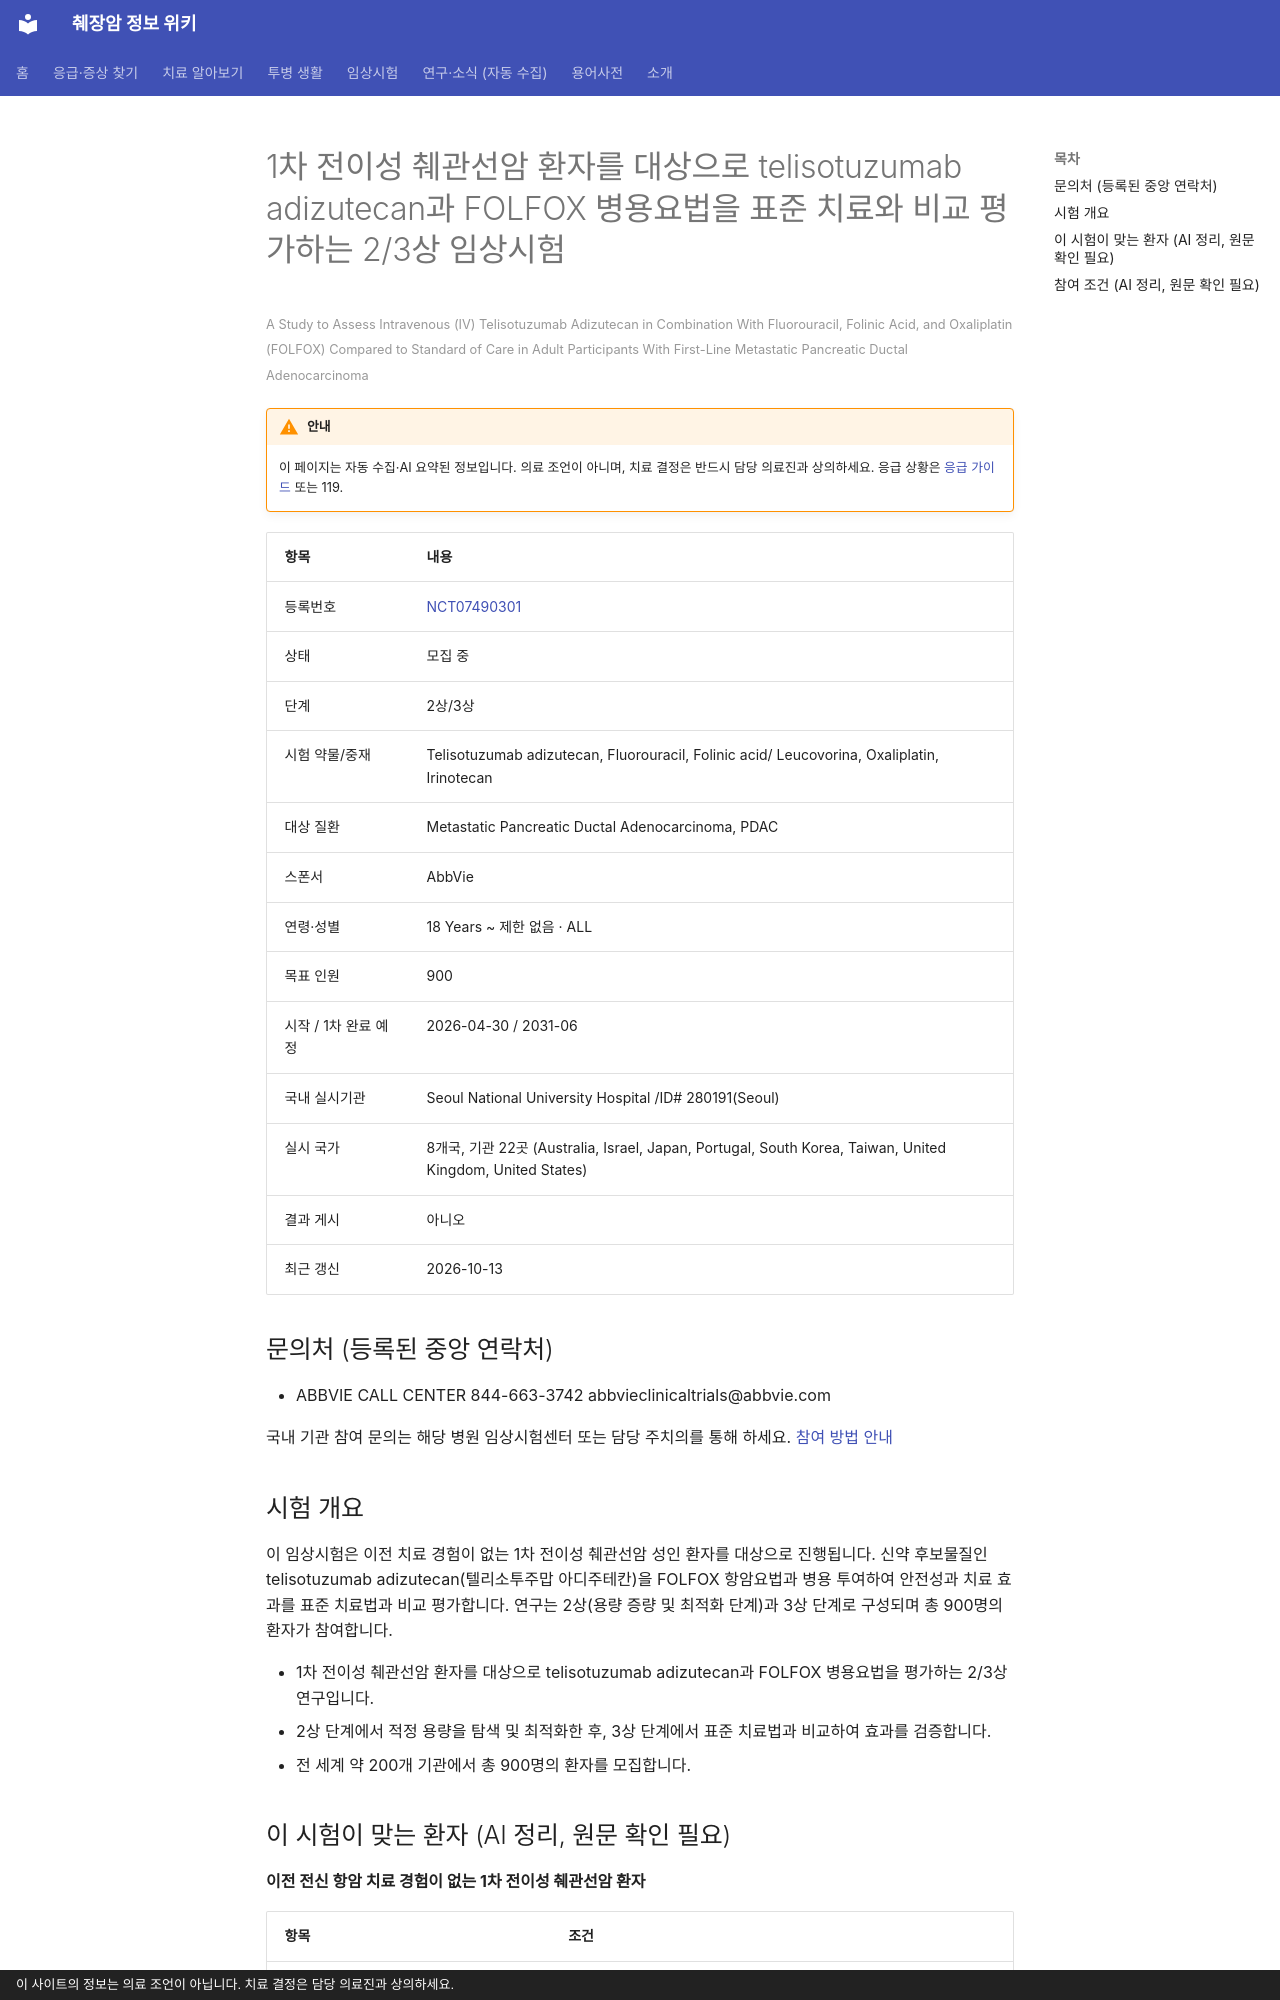

repository: hizorro88-rgb/papersearcher · page: _generated/trials/NCT07490301/index.html · generator: mkdocs · copyright: 이 사이트의 정보는 의료 조언이 아닙니다. 치료 결정은 담당 의료진과 상의하세요.

---
title: "NCT07490301 1차 전이성 췌관선암 환자를 대상으로 telisotuzumab adizutecan과 FOLFOX 병용요법을…"
description: "2상/3상 · 모집 중"
comments: true
search:
  boost: 0.4
---

# 1차 전이성 췌관선암 환자를 대상으로 telisotuzumab adizutecan과 FOLFOX 병용요법을 표준 치료와 비교 평가하는 2/3상 임상시험

<small>A Study to Assess Intravenous (IV) Telisotuzumab Adizutecan in Combination With Fluorouracil, Folinic Acid, and Oxaliplatin (FOLFOX) Compared to Standard of Care in Adult Participants With First-Line Metastatic Pancreatic Ductal Adenocarcinoma</small>

!!! warning "안내"
    이 페이지는 자동 수집·AI 요약된 정보입니다. 의료 조언이 아니며, 치료 결정은 반드시 담당 의료진과 상의하세요. 응급 상황은 [응급 가이드](../../guides/emergency/index.md) 또는 119.

| 항목 | 내용 |
|---|---|
| 등록번호 | [NCT07490301](https://clinicaltrials.gov/study/NCT07490301) |
| 상태 | 모집 중 |
| 단계 | 2상/3상 |
| 시험 약물/중재 | Telisotuzumab adizutecan, Fluorouracil, Folinic acid/ Leucovorina, Oxaliplatin, Irinotecan |
| 대상 질환 | Metastatic Pancreatic Ductal Adenocarcinoma, PDAC |
| 스폰서 | AbbVie |
| 연령·성별 | 18 Years ~ 제한 없음 · ALL |
| 목표 인원 | 900 |
| 시작 / 1차 완료 예정 | 2026-04-30 / 2031-06 |
| 국내 실시기관 | Seoul National University Hospital /ID# 280191(Seoul) |
| 실시 국가 | 8개국, 기관 22곳 (Australia, Israel, Japan, Portugal, South Korea, Taiwan, United Kingdom, United States) |
| 결과 게시 | 아니오 |
| 최근 갱신 | 2026-10-13 |

## 문의처 (등록된 중앙 연락처)

- ABBVIE CALL CENTER 844-663-3742 abbvieclinicaltrials@abbvie.com

국내 기관 참여 문의는 해당 병원 임상시험센터 또는 담당 주치의를 통해 하세요. [참여 방법 안내](../../guides/trials/how-to-apply.md)

## 시험 개요

이 임상시험은 이전 치료 경험이 없는 1차 전이성 췌관선암 성인 환자를 대상으로 진행됩니다. 신약 후보물질인 telisotuzumab adizutecan(텔리소투주맙 아디주테칸)을 FOLFOX 항암요법과 병용 투여하여 안전성과 치료 효과를 표준 치료법과 비교 평가합니다. 연구는 2상(용량 증량 및 최적화 단계)과 3상 단계로 구성되며 총 900명의 환자가 참여합니다.

- 1차 전이성 췌관선암 환자를 대상으로 telisotuzumab adizutecan과 FOLFOX 병용요법을 평가하는 2/3상 연구입니다.
- 2상 단계에서 적정 용량을 탐색 및 최적화한 후, 3상 단계에서 표준 치료법과 비교하여 효과를 검증합니다.
- 전 세계 약 200개 기관에서 총 900명의 환자를 모집합니다.

## 이 시험이 맞는 환자 (AI 정리, 원문 확인 필요)

**이전 전신 항암 치료 경험이 없는 1차 전이성 췌관선암 환자**

| 항목 | 조건 |
|---|---|
| 질병 상태 | 전이성(4기) |
| 이전 항암 치료 | 1차 치료(아직 항암 안 받은 분) |
| ECOG 수행능력 | 1 이하 |
| 측정 가능 병변 | 필요 |

주요 제외 기준: 전이성 단계에서 이전 전신 항암 치료를 받은 병력 · 이전 c-MET 표적 치료 병력 · 간질성 폐질환 또는 폐렴 병력 · 장기 이식, 골수 이식 또는 결핵 진단 병력

내 상황에 맞는지 한 번에 보려면 [맞춤 임상시험 찾기](../../guides/trials/finder.md).
